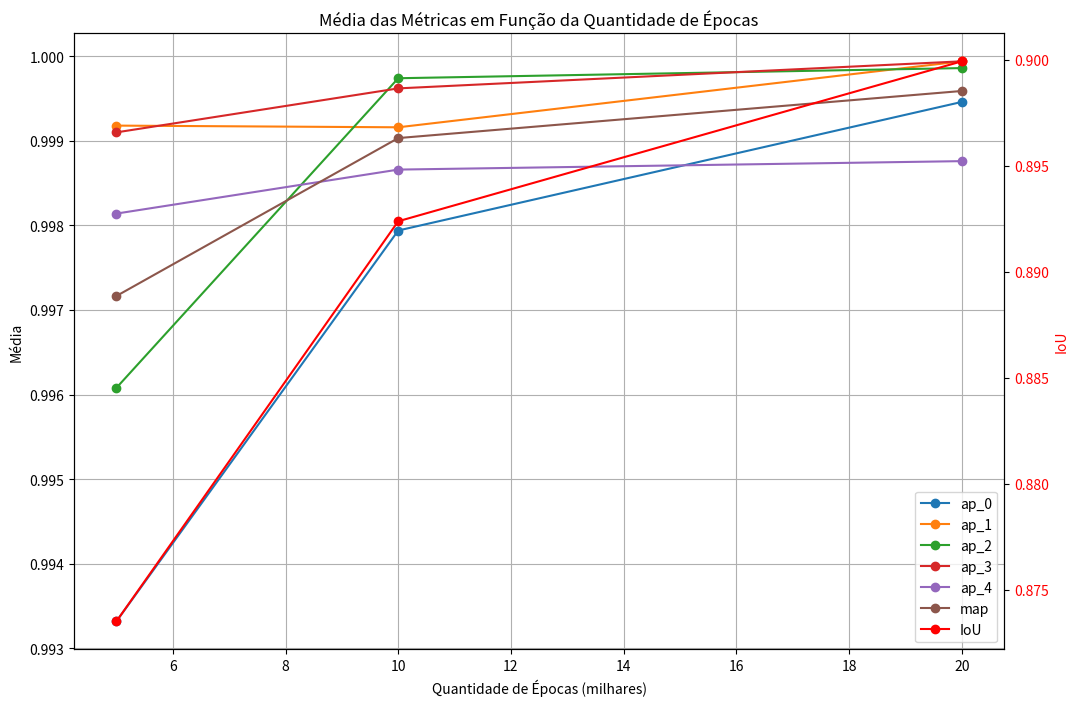
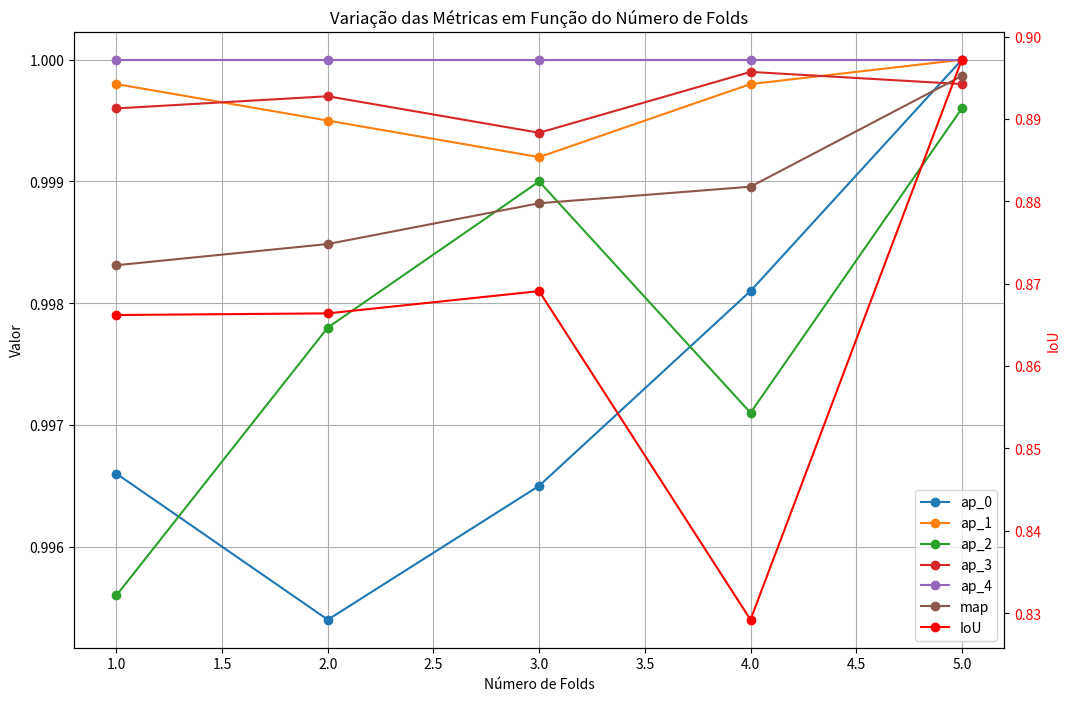

Source code (Python) for these figures, in order:
# k-fold para 5k itereções
resultado_kfold_5k = {
    'ap_0': [0.9910, 0.9935, 0.9937, 0.9956, 0.9928],
    'ap_1': [0.9989, 0.9993, 0.9996, 0.9982, 0.9999],
    'ap_2': [0.9962, 0.9991, 0.9891, 0.9979, 0.9981],
    'ap_3': [1.0000, 0.9997, 0.9993, 0.9965, 1.0000],
    'ap_4': [0.9987, 0.9973, 0.9991, 0.9981, 0.9975],
    'map': [0.996951, 0.997787, 0.996174, 0.997264, 0.997653],
    'precision': [0.99, 0.99, 0.99, 0.99, 0.99],
    'recall': [1.00, 1.00, 0.99, 1.00, 1.00],
    'f1': [0.99, 0.99, 0.99, 0.99, 1.00],
    'IoU': [0.8752, 0.8726, 0.8692, 0.8761, 0.8745]
}

# k-fold para 10k itereções
resultado_kfold_10k = {
    'ap_0': [0.9977, 0.9978, 0.9977, 0.9987, 0.9978],
    'ap_1': [0.9986, 0.9996, 0.9993, 0.9983, 1.0000],
    'ap_2': [1.0000, 1.0000, 0.9993, 0.9997, 0.9997],
    'ap_3': [0.9996, 1.0000, 1.0000, 0.9993, 0.9992],
    'ap_4': [0.9990, 0.9982, 0.9993, 0.9984, 0.9984],
    'map': [0.999005, 0.999130, 0.999137, 0.998877, 0.999014],
    'precision': [1.00, 1.00, 1.00, 1.00, 1.00],
    'recall': [1.00, 1.00, 1.00, 1.00, 1.00],
    'f1': [1.00, 1.00, 1.00, 1.00, 1.00],
    'IoU': [0.8917, 0.8938, 0.8917, 0.8930, 0.8917]
}

# k-fold para 20k itereções
resultado_kfold_20k = {
    'ap_0': [0.9989, 0.9989, 1.0000, 0.9999, 0.9996],
    'ap_1': [0.9997, 1.0000, 1.0000, 1.0000, 1.0000],
    'ap_2': [1.0000, 1.0000, 0.9993, 1.0000, 1.0000],
    'ap_3': [1.0000, 1.0000, 1.0000, 1.0000, 0.9997],
    'ap_4': [0.9991, 0.9983, 0.9993, 0.9986, 0.9985],
    'map': [0.999545, 0.999446, 0.999696, 0.999698, 0.999562],
    'precision': [1.00, 1.00, 1.00, 1.00, 1.00],
    'recall': [1.00, 1.00, 1.00, 1.00, 1.00],
    'f1': [1.00, 1.00, 1.00, 1.00, 1.00],
    'IoU': [0.9048, 0.9056, 0.8778, 0.9062, 0.9052]
}

# n-folds
resultado_nfolds = {
    'ap_0': [0.9966, 0.9954, 0.9965, 0.9981, 1.0000],
    'ap_1': [0.9998, 0.9995, 0.9992, 0.9998, 1.0000],
    'ap_2': [0.9956, 0.9978, 0.9990, 0.9971, 0.9996],
    'ap_3': [0.9996, 0.9997, 0.9994, 0.9999, 0.9998],
    'ap_4': [1.0000, 1.0000, 1.0000, 1.0000, 1.0000],
    'map': [0.998312, 0.998486, 0.998821, 0.998957, 0.999867],
    'precision': [0.99, 0.99, 0.99, 0.98, 1.00],
    'recall': [0.99, 0.99, 1.00, 0.99, 1.00],
    'f1': [0.99, 0.99, 1.00, 0.99, 1.00],
    'IoU': [0.8662, 0.8664, 0.8691, 0.8292, 0.8972]
}

# final
resultado_final = {
    'ap_0': 1.0000,
    'ap_1': 1.0000,
    'ap_2': 0.9996,
    'ap_3': 0.9998,
    'ap_4': 1.0000,
    'map': 0.999867,
    'precision': 1.00,
    'recall': 1.00,
    'f1': 1.00,
    'IoU': 0.8972
}

import numpy as np
import matplotlib.pyplot as plt
import pandas as pd

def calcular_media_desvio(dicionario):
    resultados = {}
    chaves_interesse = ['ap_0', 'ap_1', 'ap_2', 'ap_3', 'ap_4', 'map', 'IoU']
    
    for chave in chaves_interesse:
        valores = dicionario[chave]
        media = np.mean(valores)
        desvio_padrao = np.std(valores)
        resultados[chave] = {'media': media, 'desvio_padrao': desvio_padrao}
    
    return resultados

def gerar_tabela_latex_combinada(resultados_5k, resultados_10k, resultados_20k):
    tabela_latex = "\\begin{table}[H]\n\\centering\n\\caption{Resultados Combinados}\n\\begin{tabular}{|c|c|c|c|c|c|c|}\n\\hline\n"
    tabela_latex += "Métrica & Média 5k & Desvio 5k & Média 10k & Desvio 10k & Média 20k & Desvio 20k \\\\\n\\hline\n"
    
    chaves_interesse = ['ap_0', 'ap_1', 'ap_2', 'ap_3', 'ap_4', 'map', 'IoU']
    
    for chave in chaves_interesse:
        media_5k = resultados_5k[chave]['media']
        desvio_5k = resultados_5k[chave]['desvio_padrao']
        media_10k = resultados_10k[chave]['media']
        desvio_10k = resultados_10k[chave]['desvio_padrao']
        media_20k = resultados_20k[chave]['media']
        desvio_20k = resultados_20k[chave]['desvio_padrao']
        tabela_latex += f"{chave} & {media_5k:.6f} & {desvio_5k:.6f} & {media_10k:.6f} & {desvio_10k:.6f} & {media_20k:.6f} & {desvio_20k:.6f} \\\\\n\\hline\n"
    
    tabela_latex += "\\end{tabular}\n\\end{table}"
    return tabela_latex

def salvar_tabela_excel_combinada(resultados_5k, resultados_10k, resultados_20k, nome_arquivo):
    chaves_interesse = ['ap_0', 'ap_1', 'ap_2', 'ap_3', 'ap_4', 'map', 'IoU']
    
    dados = {
        'Métrica': [],
        'Média 5k': [],
        'Desvio 5k': [],
        'Média 10k': [],
        'Desvio 10k': [],
        'Média 20k': [],
        'Desvio 20k': []
    }
    
    for chave in chaves_interesse:
        dados['Métrica'].append(chave)
        dados['Média 5k'].append(resultados_5k[chave]['media'])
        dados['Desvio 5k'].append(resultados_5k[chave]['desvio_padrao'])
        dados['Média 10k'].append(resultados_10k[chave]['media'])
        dados['Desvio 10k'].append(resultados_10k[chave]['desvio_padrao'])
        dados['Média 20k'].append(resultados_20k[chave]['media'])
        dados['Desvio 20k'].append(resultados_20k[chave]['desvio_padrao'])
    
    df = pd.DataFrame(dados)
    df.to_excel(nome_arquivo, index=False)

def plot_media_epocas(resultados_5k, resultados_10k, resultados_20k):
    chaves_interesse = ['ap_0', 'ap_1', 'ap_2', 'ap_3', 'ap_4', 'map']
    num_epocas = [5, 10, 20]
    
    medias_5k = [resultados_5k[chave]['media'] for chave in chaves_interesse]
    medias_10k = [resultados_10k[chave]['media'] for chave in chaves_interesse]
    medias_20k = [resultados_20k[chave]['media'] for chave in chaves_interesse]
    
    fig, ax1 = plt.subplots(figsize=(12, 8))
    
    for i, chave in enumerate(chaves_interesse):
        ax1.plot(num_epocas, [medias_5k[i], medias_10k[i], medias_20k[i]], marker='o', label=chave)
    
    ax1.set_xlabel('Quantidade de Épocas (milhares)')
    ax1.set_ylabel('Média')
    ax1.set_title('Média das Métricas em Função da Quantidade de Épocas')
    ax1.grid(True)
    
    # Adicionar um segundo eixo y para o IoU
    ax2 = ax1.twinx()
    medias_iou = [resultados_5k['IoU']['media'], resultados_10k['IoU']['media'], resultados_20k['IoU']['media']]
    ax2.plot(num_epocas, medias_iou, marker='o', color='r', label='IoU')
    ax2.set_ylabel('IoU', color='r')
    ax2.tick_params(axis='y', labelcolor='r')
    
    # Combinar as legendas dos dois eixos
    lines_1, labels_1 = ax1.get_legend_handles_labels()
    lines_2, labels_2 = ax2.get_legend_handles_labels()
    ax1.legend(lines_1 + lines_2, labels_1 + labels_2, loc='lower right')
    
    plt.show()

def plot_variacao_folds(resultado_nfolds):
    chaves_interesse = ['ap_0', 'ap_1', 'ap_2', 'ap_3', 'ap_4', 'map']
    num_folds = list(range(1, len(resultado_nfolds['ap_0']) + 1))
    
    fig, ax1 = plt.subplots(figsize=(12, 8))
    
    # Plotar as métricas principais no eixo y1
    for chave in chaves_interesse:
        ax1.plot(num_folds, resultado_nfolds[chave], marker='o', label=chave)
    
    ax1.set_xlabel('Número de Folds')
    ax1.set_ylabel('Valor')
    ax1.set_title('Variação das Métricas em Função do Número de Folds')
    ax1.grid(True)
    
    # Adicionar um segundo eixo y para o IoU
    ax2 = ax1.twinx()
    ax2.plot(num_folds, resultado_nfolds['IoU'], marker='o', color='r', label='IoU')
    ax2.set_ylabel('IoU', color='r')
    ax2.tick_params(axis='y', labelcolor='r')
    
    # Combinar as legendas dos dois eixos
    lines_1, labels_1 = ax1.get_legend_handles_labels()
    lines_2, labels_2 = ax2.get_legend_handles_labels()
    ax1.legend(lines_1 + lines_2, labels_1 + labels_2, loc='lower right')
    
    plt.show()

if __name__ == '__main__':
    # Calcular a média e desvio padrão dos resultados
    resultados_5k = calcular_media_desvio(resultado_kfold_5k)
    resultados_10k = calcular_media_desvio(resultado_kfold_10k)
    resultados_20k = calcular_media_desvio(resultado_kfold_20k)
    # print(gerar_tabela_latex_combinada(resultados_5k, resultados_10k, resultados_20k))
    # salvar_tabela_excel_combinada(resultados_5k, resultados_10k, resultados_20k, 'resultados/kfold.xlsx')
    plot_media_epocas(resultados_5k, resultados_10k, resultados_20k)

    # Plotar a variação das métricas em função do número de folds
    plot_variacao_folds(resultado_nfolds)

    